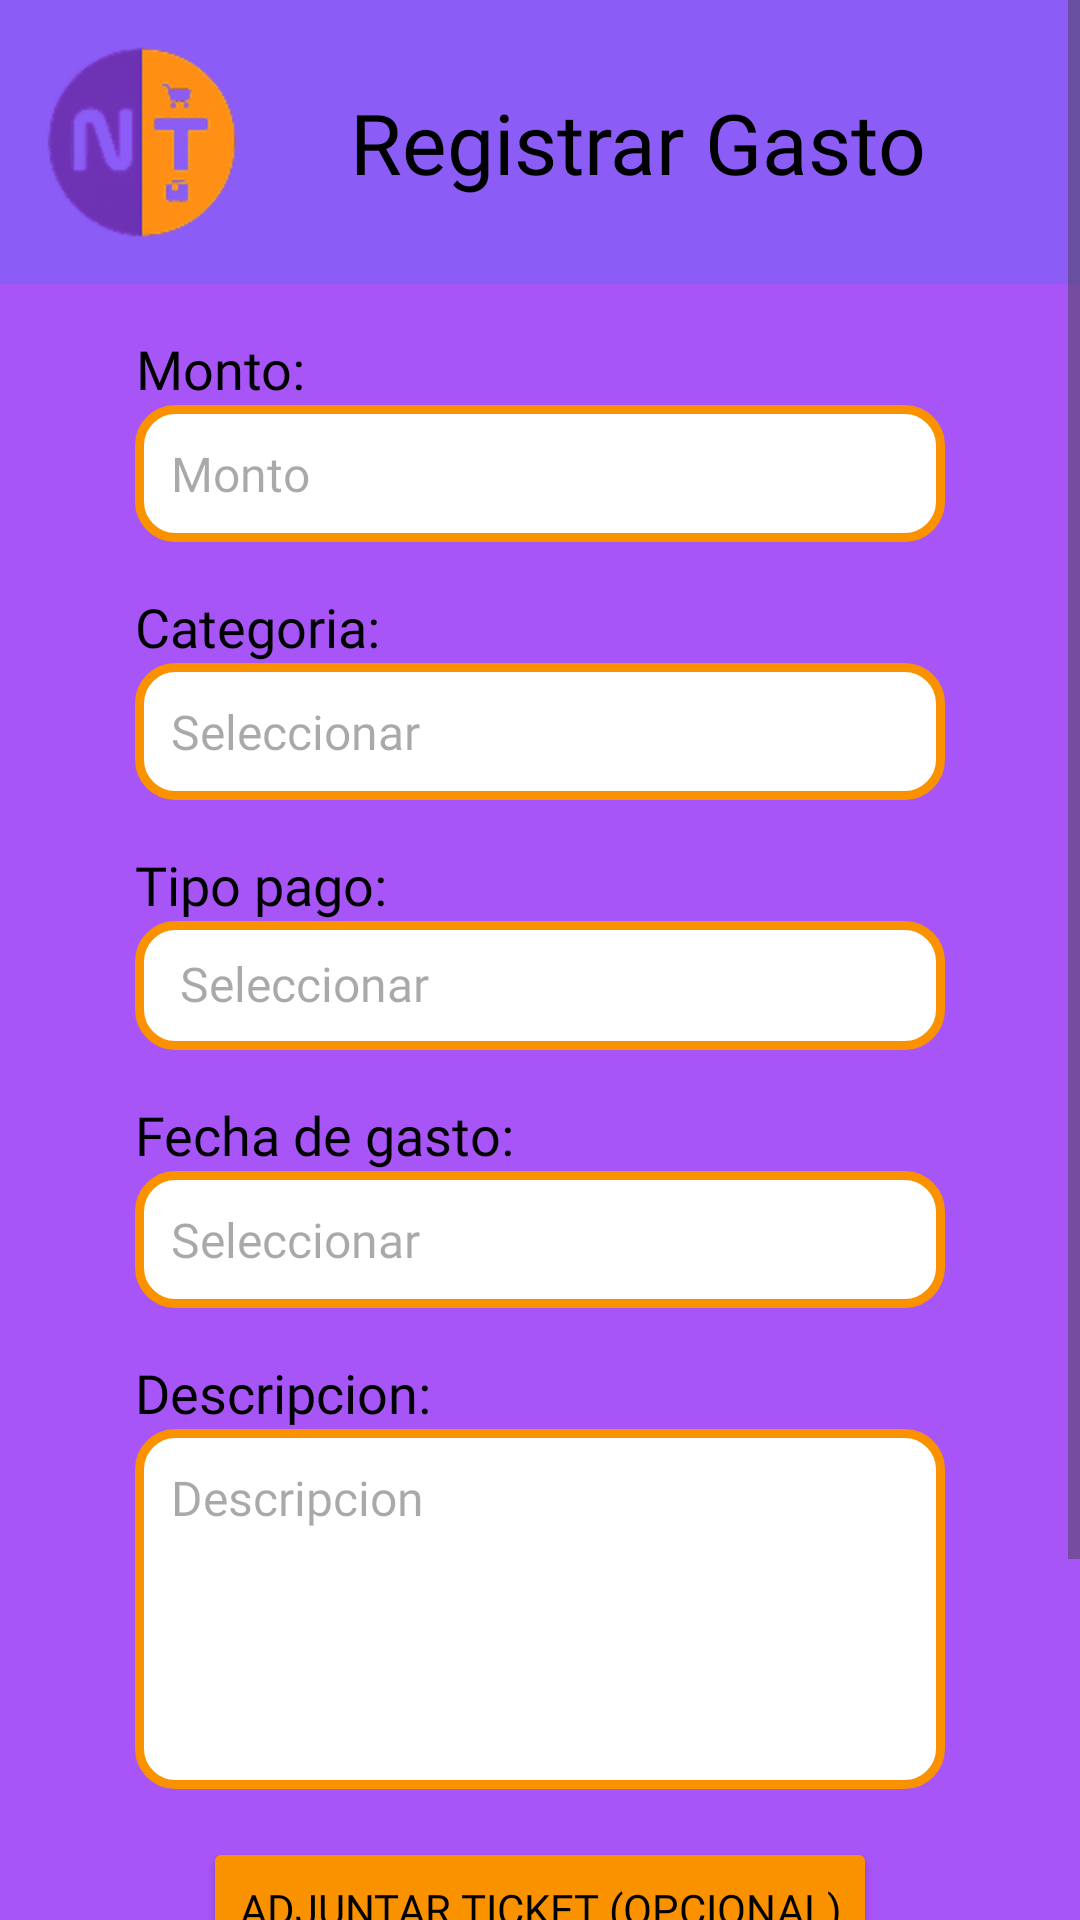

Reconstruct the res/layout file that produces this screen, plus the resources it refers to.
<!-- AndroidManifest.xml: application theme Theme.ProyectoFinal_Eq1_GestorDeGastosPersonales -->
<!-- res/layout/fragment_registrar_gasto.xml -->
<?xml version="1.0" encoding="utf-8"?>
<ScrollView xmlns:android="http://schemas.android.com/apk/res/android"
    xmlns:app="http://schemas.android.com/apk/res-auto"
    xmlns:tools="http://schemas.android.com/tools"
    android:layout_width="match_parent"
    android:layout_height="match_parent"
    android:background="@color/moradoBackground"
    android:fillViewport="true"
    tools:context=".fragments.gasto.RegistrarGastoFragment">

    <LinearLayout
        android:layout_width="match_parent"
        android:layout_height="wrap_content"
        android:orientation="vertical">

        <LinearLayout
            android:layout_width="match_parent"
            android:layout_height="wrap_content"
            android:orientation="horizontal"
            android:background="@color/moradoHeader"
            android:gravity="center_vertical">

            <ImageView
                android:layout_width="wrap_content"
                android:layout_height="wrap_content"
                android:src="@drawable/imagesix"
                android:layout_marginEnd="12dp" />

            <TextView
                android:id="@+id/txtTitulo"
                android:layout_width="wrap_content"
                android:layout_height="wrap_content"
                android:paddingLeft="10dp"
                android:text="@string/registrar_gasto"
                android:textSize="28sp"
                android:textColor="@color/black"
                android:fontFamily="@font/inter18ptbold"
                android:gravity="center_vertical" />

        </LinearLayout>

        <TextView
            android:layout_width="wrap_content"
            android:layout_height="wrap_content"
            android:text="@string/monto"
            android:textColor="@color/black"
            android:textSize="18sp"
            android:textAlignment="center"
            android:fontFamily="@font/inter18ptitalic"
            android:layout_marginLeft="45dp"
            android:layout_marginTop="16dp" />

        <EditText
            android:id="@+id/montoGasto"
            android:layout_width="match_parent"
            android:layout_height="wrap_content"
            android:background="@drawable/borde_naranja"
            android:hint="@string/monto_hint"
            android:layout_marginLeft="45dp"
            android:padding="12dp"
            android:textColor="@color/black"
            android:fontFamily="@font/inter18ptregular"
            android:layout_marginRight="45dp"
            android:textSize="16sp"
            android:layout_marginBottom="16dp"
            android:inputType="numberDecimal" />

        <TextView
            android:layout_width="wrap_content"
            android:layout_height="wrap_content"
            android:text="@string/categoria"
            android:textColor="@color/black"
            android:textSize="18sp"
            android:fontFamily="@font/inter18ptitalic"
            android:layout_marginLeft="45dp" />

        <AutoCompleteTextView
            android:id="@+id/categoria"
            android:layout_width="match_parent"
            android:layout_height="wrap_content"
            android:layout_marginLeft="45dp"
            android:layout_marginRight="45dp"
            android:background="@drawable/borde_naranja"
            android:hint="@string/fecha_hint"
            android:padding="12dp"
            android:textColor="@color/black"
            android:layout_marginBottom="16dp"
            android:fontFamily="@font/inter18ptregular"
            android:textSize="16sp"
            android:dropDownHeight="400dp"
            android:dropDownVerticalOffset="8dp"
            android:dropDownWidth="match_parent"
            android:inputType="none" />

        <TextView
            android:layout_width="wrap_content"
            android:layout_height="wrap_content"
            android:text="@string/tipo_pago"
            android:textColor="@color/black"
            android:textSize="18sp"
            android:fontFamily="@font/inter18ptitalic"
            android:layout_marginLeft="45dp" />

        <AutoCompleteTextView
            android:id="@+id/tipoPago"
            android:layout_width="match_parent"
            android:layout_height="wrap_content"
            android:layout_marginLeft="45dp"
            android:layout_marginRight="45dp"
            android:hint="@string/fecha_hint"
            android:background="@drawable/borde_naranja"
            android:textColor="@color/black"
            android:textSize="16sp"
            android:fontFamily="@font/inter18ptregular"
            android:layout_marginBottom="16dp"
            android:paddingLeft="15dp"
            android:paddingRight="15dp"
            android:paddingTop="12dp"
            android:paddingBottom="12dp"
            android:gravity="center_vertical"
            android:includeFontPadding="false"
            android:inputType="none" />

        <TextView
            android:layout_width="wrap_content"
            android:layout_height="wrap_content"
            android:text="@string/fecha_de_gasto"
            android:textColor="@color/black"
            android:textSize="18sp"
            android:textAlignment="center"
            android:fontFamily="@font/inter18ptitalic"
            android:layout_marginLeft="45dp" />

        <EditText
            android:id="@+id/fechaGasto"
            android:layout_width="match_parent"
            android:layout_height="wrap_content"
            android:layout_marginLeft="45dp"
            android:layout_marginRight="45dp"
            android:background="@drawable/borde_naranja"
            android:hint="@string/fecha_hint"
            android:padding="12dp"
            android:textColor="@color/black"
            android:fontFamily="@font/inter18ptregular"
            android:textSize="16sp"
            android:layout_marginBottom="16dp" />

        <TextView
            android:layout_width="wrap_content"
            android:layout_height="wrap_content"
            android:text="@string/descripcion"
            android:textColor="@color/black"
            android:textSize="18sp"
            android:textAlignment="center"
            android:fontFamily="@font/inter18ptitalic"
            android:layout_marginLeft="45dp" />

        <EditText
            android:id="@+id/descripcionGasto"
            android:layout_width="match_parent"
            android:layout_height="120dp"
            android:layout_marginLeft="45dp"
            android:layout_marginRight="45dp"
            android:background="@drawable/borde_naranja"
            android:hint="@string/descripcion_hint"
            android:padding="12dp"
            android:textColor="@color/black"
            android:fontFamily="@font/inter18ptregular"
            android:textSize="16sp"
            android:inputType="textMultiLine"
            android:gravity="top"
            android:layout_marginBottom="16dp" />

        <Button
            android:id="@+id/btnSeleccionarFoto"
            android:text="@string/adjuntar_ticket_opcional"
            android:layout_gravity="center"
            android:backgroundTint="@color/naranja"
            android:textColor="@color/black"
            android:fontFamily="@font/inter18ptbold"
            android:layout_width="wrap_content"
            android:layout_height="wrap_content" />

        <Button
            android:id="@+id/btnRegistrarGasto"
            android:layout_width="wrap_content"
            android:layout_height="wrap_content"
            android:text="@string/confirmar"
            android:layout_gravity="center_horizontal"
            android:backgroundTint="@color/naranja"
            android:textColor="@color/black"
            android:fontFamily="@font/inter18ptbold"
            android:textSize="20sp"
            android:layout_marginTop="10dp"/>

        <ImageView
            android:id="@+id/ivVistaPreviaTicket"
            android:layout_width="200dp"
            android:layout_height="200dp"
            android:src="@drawable/ic_launcher_background"
            android:visibility="gone"
            android:layout_gravity="center"
            android:layout_marginTop="10dp"/>

        <ImageView
            android:layout_width="match_parent"
            android:layout_height="30dp"
            android:src="@drawable/imagethree"
            android:layout_gravity="center_horizontal"
            android:scaleType="center"
            android:layout_marginTop="20dp"
            android:layout_marginBottom="20dp"/>

    </LinearLayout>
</ScrollView>
<!-- resources referenced by this layout -->
<resources>
  <color name="black">#FF000000</color>
  <color name="moradoBackground">#A855F7</color>
  <color name="moradoHeader">#8B5CF6</color>
  <color name="naranja">#FA9200</color>
  <!-- drawable borde_naranja (drawable) -->
  <?xml version="1.0" encoding="utf-8"?>
  <shape xmlns:android="http://schemas.android.com/apk/res/android">
      <solid android:color="@android:color/white" />
      <stroke android:width="3dp" android:color="@color/naranja" />
      <corners android:radius="12dp"/>
  </shape>
  <!-- drawable imagesix: png bitmap (drawable-hdpi, 11152 bytes) -->
  <!-- drawable imagethree: png bitmap (drawable-hdpi, 2374 bytes) -->
  <string name="adjuntar_ticket_opcional">Adjuntar Ticket (Opcional)</string>
  <string name="categoria">Categoria:</string>
  <string name="confirmar">Confirmar</string>
  <string name="descripcion">Descripcion:</string>
  <string name="descripcion_hint">Descripcion</string>
  <string name="fecha_de_gasto">Fecha de gasto:</string>
  <string name="fecha_hint">Seleccionar</string>
  <string name="monto">Monto:</string>
  <string name="monto_hint">Monto</string>
  <string name="registrar_gasto">Registrar Gasto</string>
  <string name="tipo_pago">Tipo pago:</string>
  <style name="Theme.ProyectoFinal_Eq1_GestorDeGastosPersonales" parent="Base.Theme.ProyectoFinal_Eq1_GestorDeGastosPersonales" />
  <style name="Base.Theme.ProyectoFinal_Eq1_GestorDeGastosPersonales" parent="Theme.Material3.DayNight.NoActionBar">
          
          
      </style>
</resources>
